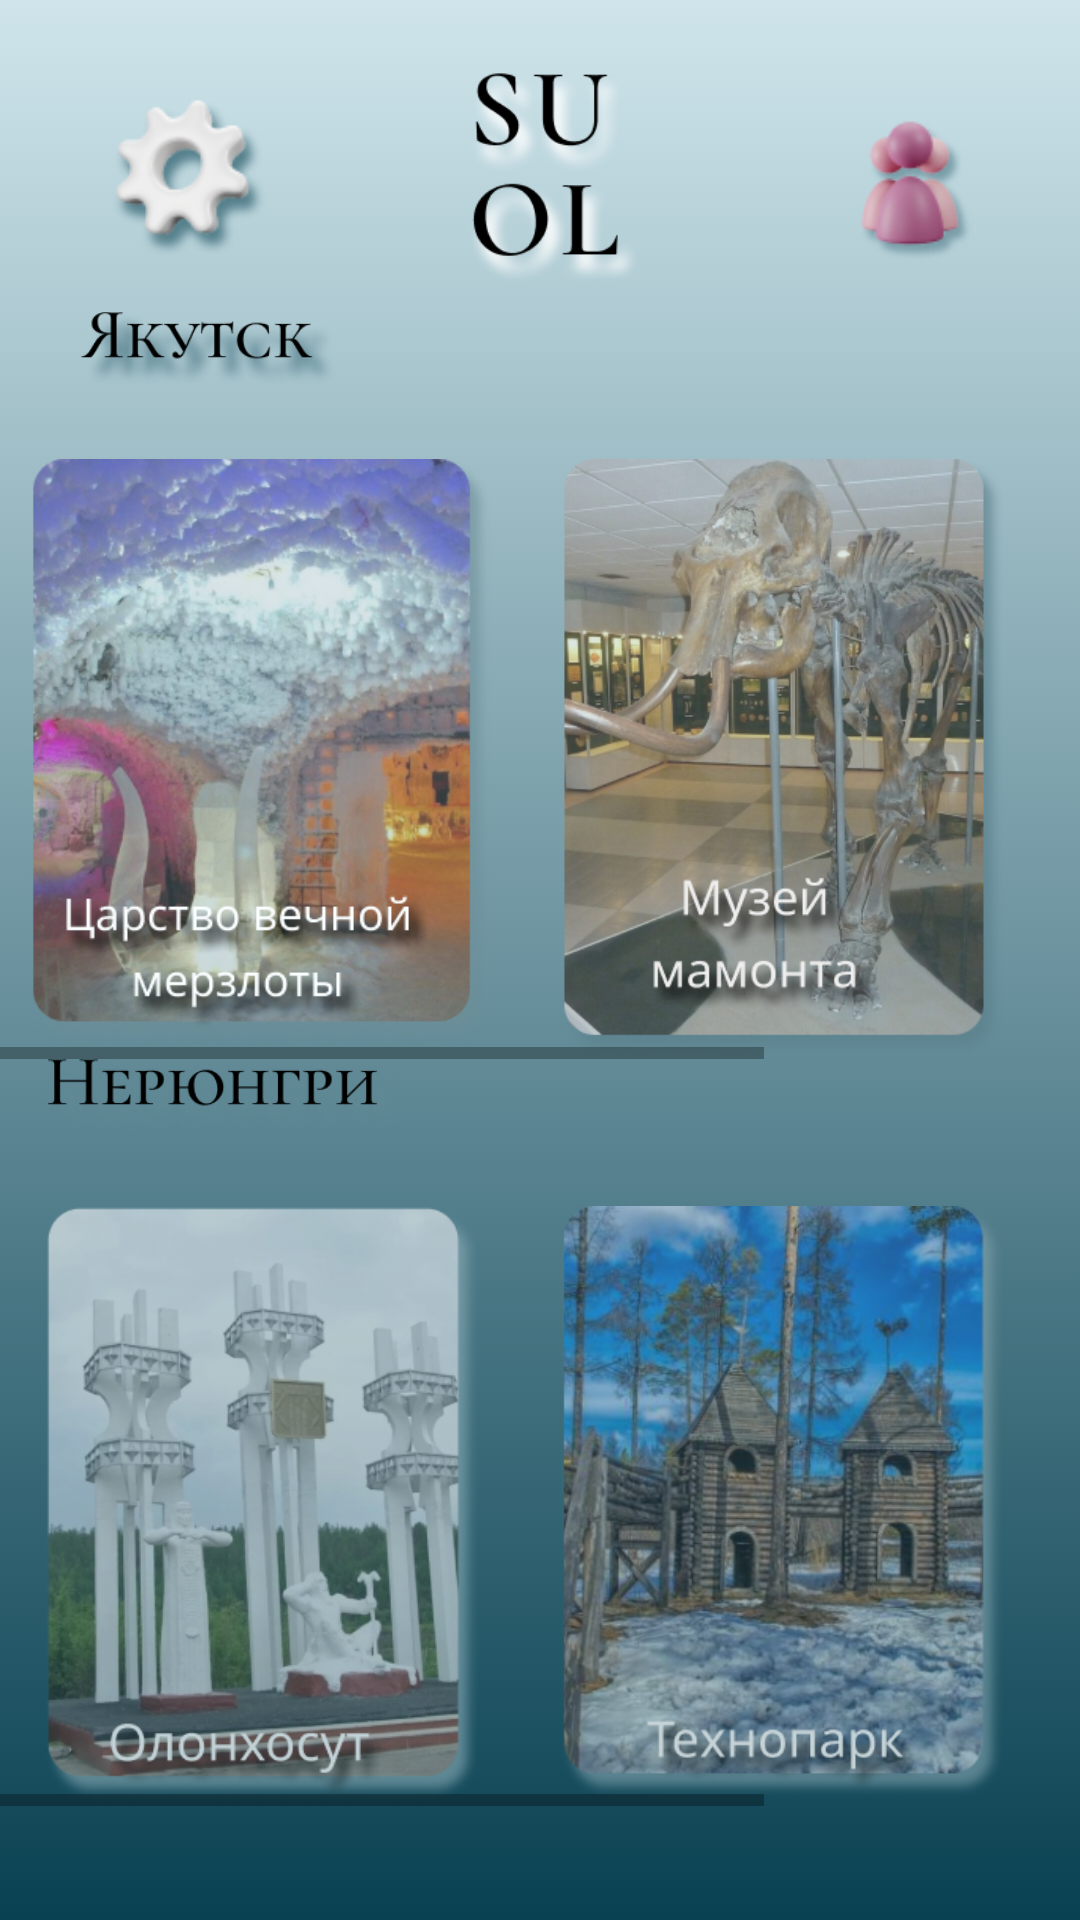

Layout XML and referenced resources for this Android screen:
<!-- AndroidManifest.xml: application theme Theme.LT -->
<!-- res/layout/activity_main.xml -->
<?xml version="1.0" encoding="utf-8"?>
<androidx.constraintlayout.widget.ConstraintLayout xmlns:android="http://schemas.android.com/apk/res/android"
    xmlns:app="http://schemas.android.com/apk/res-auto"
    xmlns:tools="http://schemas.android.com/tools"
    android:layout_width="match_parent"
    android:layout_height="match_parent"
    tools:context=".MainActivity"
    android:background="@drawable/background">


    <ImageView
        android:id="@+id/accountImg"
        android:layout_width="70dp"
        android:layout_height="70dp"
        android:layout_marginStart="200dp"
        android:layout_marginTop="28dp"
        android:layout_marginEnd="28dp"
        android:contentDescription="@string/accDesc"
        android:onClick="activityOperator"
        app:layout_constraintEnd_toEndOf="parent"
        app:layout_constraintHorizontal_bias="0.792"
        app:layout_constraintStart_toEndOf="@+id/helpBtn"
        app:layout_constraintTop_toTopOf="parent"
        app:srcCompat="@drawable/ic_account" />

    <ImageView
        android:id="@+id/imageView"
        android:layout_width="70dp"
        android:layout_height="70dp"
        android:layout_marginTop="24dp"
        app:layout_constraintEnd_toStartOf="@+id/accountImg"
        app:layout_constraintStart_toEndOf="@+id/helpBtn"
        app:layout_constraintTop_toTopOf="parent"
        app:srcCompat="@drawable/ic_suol" />

    <ImageView
        android:id="@+id/helpBtn"
        android:layout_width="70dp"
        android:layout_height="70dp"
        android:layout_marginStart="28dp"
        android:layout_marginTop="24dp"
        android:contentDescription="@string/accDesc"
        android:onClick="activityOperator"
        app:layout_constraintStart_toStartOf="parent"
        app:layout_constraintTop_toTopOf="parent"
        app:srcCompat="@drawable/ic_setting" />


    <ScrollView
        android:layout_width="421dp"
        android:layout_height="0dp"
        android:layout_marginTop="10dp"
        app:layout_constraintBottom_toBottomOf="parent"
        app:layout_constraintStart_toStartOf="parent"
        app:layout_constraintTop_toBottomOf="@+id/imageView">

        <LinearLayout
            android:layout_width="match_parent"
            android:layout_height="wrap_content"
            android:orientation="vertical">

            <ImageView
                android:id="@+id/imageView22"
                android:layout_width="140dp"
                android:layout_height="25dp"
                app:srcCompat="@drawable/ic_yakusk" />

            <HorizontalScrollView
                android:layout_width="match_parent"
                android:layout_height="200dp"
                android:layout_marginTop="24dp">

                <LinearLayout
                    android:layout_width="wrap_content"
                    android:layout_height="200dp"
                    android:orientation="horizontal">

                    <ImageView
                        android:id="@+id/y_fir"
                        android:layout_width="174dp"
                        android:layout_height="200sp"
                        android:onClick="webSitesLinks"
                        app:srcCompat="@drawable/ic_y_first" />

                    <ImageView
                        android:id="@+id/y_sec"
                        android:layout_width="174dp"
                        android:layout_height="200sp"
                        android:onClick="webSitesLinks"
                        app:srcCompat="@drawable/ic_y_sec" />

                    <ImageView
                        android:id="@+id/y_thir"
                        android:layout_width="174dp"
                        android:layout_height="200sp"
                        android:onClick="webSitesLinks"
                        app:srcCompat="@drawable/ic_y_third" />

                    <ImageView
                        android:id="@+id/y_four"
                        android:layout_width="174dp"
                        android:layout_height="200sp"
                        android:onClick="webSitesLinks"
                        app:srcCompat="@drawable/ic_y_forth" />
                </LinearLayout>
            </HorizontalScrollView>

            <ImageView
                android:id="@+id/imageView23"
                android:layout_width="150dp"
                android:layout_height="25dp"
                app:srcCompat="@drawable/ic_nerungry" />

            <HorizontalScrollView
                android:layout_width="match_parent"
                android:layout_height="match_parent"
                android:layout_marginTop="24dp">

                <LinearLayout
                    android:layout_width="wrap_content"
                    android:layout_height="match_parent"
                    android:orientation="horizontal">

                    <ImageView
                        android:id="@+id/n_fir"
                        android:layout_width="174dp"
                        android:layout_height="200sp"
                        android:onClick="webSitesLinks"
                        app:srcCompat="@drawable/ic_n_fir" />

                    <ImageView
                        android:id="@+id/n_sec"
                        android:layout_width="174dp"
                        android:layout_height="200sp"
                        android:onClick="webSitesLinks"
                        app:srcCompat="@drawable/ic_n_sec" />

                    <ImageView
                        android:id="@+id/n_thir"
                        android:layout_width="174dp"
                        android:layout_height="200sp"
                        android:onClick="webSitesLinks"
                        app:srcCompat="@drawable/ic_n_third" />

                    <ImageView
                        android:id="@+id/n_four"
                        android:layout_width="174dp"
                        android:layout_height="200sp"
                        android:onClick="webSitesLinks"
                        app:srcCompat="@drawable/ic_n_forth" />
                </LinearLayout>
            </HorizontalScrollView>

            <ImageView
                android:id="@+id/mapImg"
                android:layout_width="wrap_content"
                android:layout_height="wrap_content"
                android:contentDescription="@string/accDesc"
                android:onClick="activityOperator"
                app:srcCompat="@drawable/ic_map" />

        </LinearLayout>
    </ScrollView>


</androidx.constraintlayout.widget.ConstraintLayout>
<!-- resources referenced by this layout -->
<resources>
  <!-- drawable background (drawable) -->
  <?xml version="1.0" encoding="utf-8"?>
  <selector xmlns:android="http://schemas.android.com/apk/res/android">
      <item>
          <shape>
              <gradient
                  android:angle="90"
                  android:startColor="#FF094152"
                  android:endColor="#FFCFE5EB"
                  android:type="linear" />
          </shape>
      </item>
  </selector>
  <!-- drawable ic_account: png bitmap (drawable, 6926 bytes) -->
  <!-- drawable ic_map: png bitmap (drawable, 265866 bytes) -->
  <!-- drawable ic_n_fir: png bitmap (drawable, 149305 bytes) -->
  <!-- drawable ic_n_forth: png bitmap (drawable, 179971 bytes) -->
  <!-- drawable ic_n_sec: png bitmap (drawable, 233333 bytes) -->
  <!-- drawable ic_n_third: png bitmap (drawable, 170989 bytes) -->
  <!-- drawable ic_nerungry: png bitmap (drawable, 34095 bytes) -->
  <!-- drawable ic_setting: png bitmap (drawable, 8716 bytes) -->
  <!-- drawable ic_suol: png bitmap (drawable, 17279 bytes) -->
  <!-- drawable ic_y_first: png bitmap (drawable, 228274 bytes) -->
  <!-- drawable ic_y_forth: png bitmap (drawable, 186968 bytes) -->
  <!-- drawable ic_y_sec: png bitmap (drawable, 233575 bytes) -->
  <!-- drawable ic_y_third: png bitmap (drawable, 181526 bytes) -->
  <!-- drawable ic_yakusk: png bitmap (drawable, 25448 bytes) -->
  <string name="accDesc">Account Icon</string>
  <style name="Theme.LT" parent="Theme.MaterialComponents.DayNight.NoActionBar">
          
          <item name="colorPrimary">@color/purple_500</item>
          <item name="colorPrimaryVariant">@color/purple_700</item>
          <item name="colorOnPrimary">@color/white</item>
          
          <item name="colorSecondary">@color/teal_200</item>
          <item name="colorSecondaryVariant">@color/teal_700</item>
          <item name="colorOnSecondary">@color/black</item>
          
          <item name="android:statusBarColor" tools:targetApi="l">?attr/colorPrimaryVariant</item>
          
      </style>
  <color name="purple_500">#FF6200EE</color>
  <color name="purple_700">#254990</color>
  <color name="white">#FFFFFFFF</color>
  <color name="teal_200">#FF03DAC5</color>
  <color name="teal_700">#FF018786</color>
  <color name="black">#FF000000</color>
</resources>
